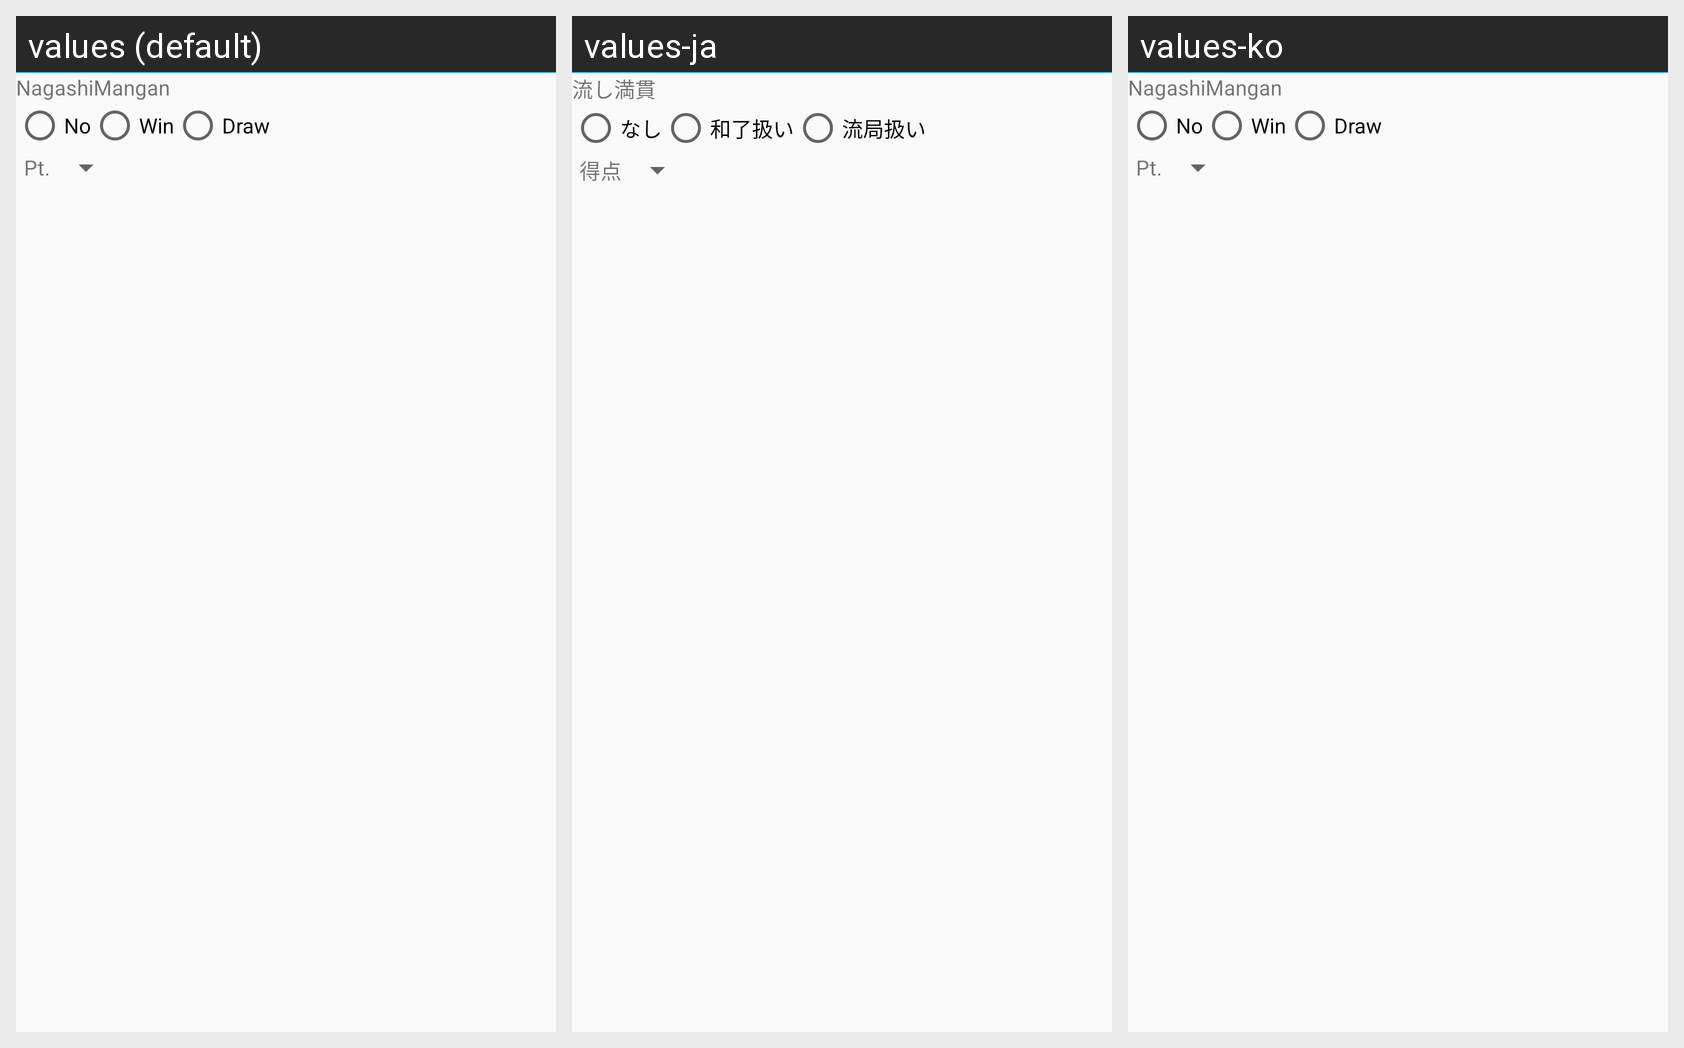

This grid shows one Android layout under several languages. Give, for every string resource on the screen, its name, the default text and each shown locale's text.
Android screen res/layout/setting_rulesumm_opt_drawnmangan_theme.xml rendered under 3 locales, left to right: values (default), values-ja, values-ko. Device: Nexus 5 (rendered at 1080×1920; each locale shown at half size, 540×960, under a caption strip naming it); theme AppTheme.NoActionBar.
Strings drawn on this screen, with the default value and each locale's value (text and hints the layout hard-codes, and strings that could not be matched under every locale, appear in the picture but are not listed):

Label_DrawnMangan
  values: NagashiMangan
  values-ja: 流し満貫
  values-ko: NagashiMangan  [not translated; the default value is used]

Label_No
  values: No
  values-ja: なし
  values-ko: No  [not translated; the default value is used]

Label_DrawnManganAsRon
  values: Win
  values-ja: 和了扱い
  values-ko: Win  [not translated; the default value is used]

Label_DrawnManganAsDrawn
  values: Draw
  values-ja: 流局扱い
  values-ko: Draw  [not translated; the default value is used]

Label_PointAmmountPt
  values: Pt.
  values-ja: 得点
  values-ko: Pt.  [not translated; the default value is used]
